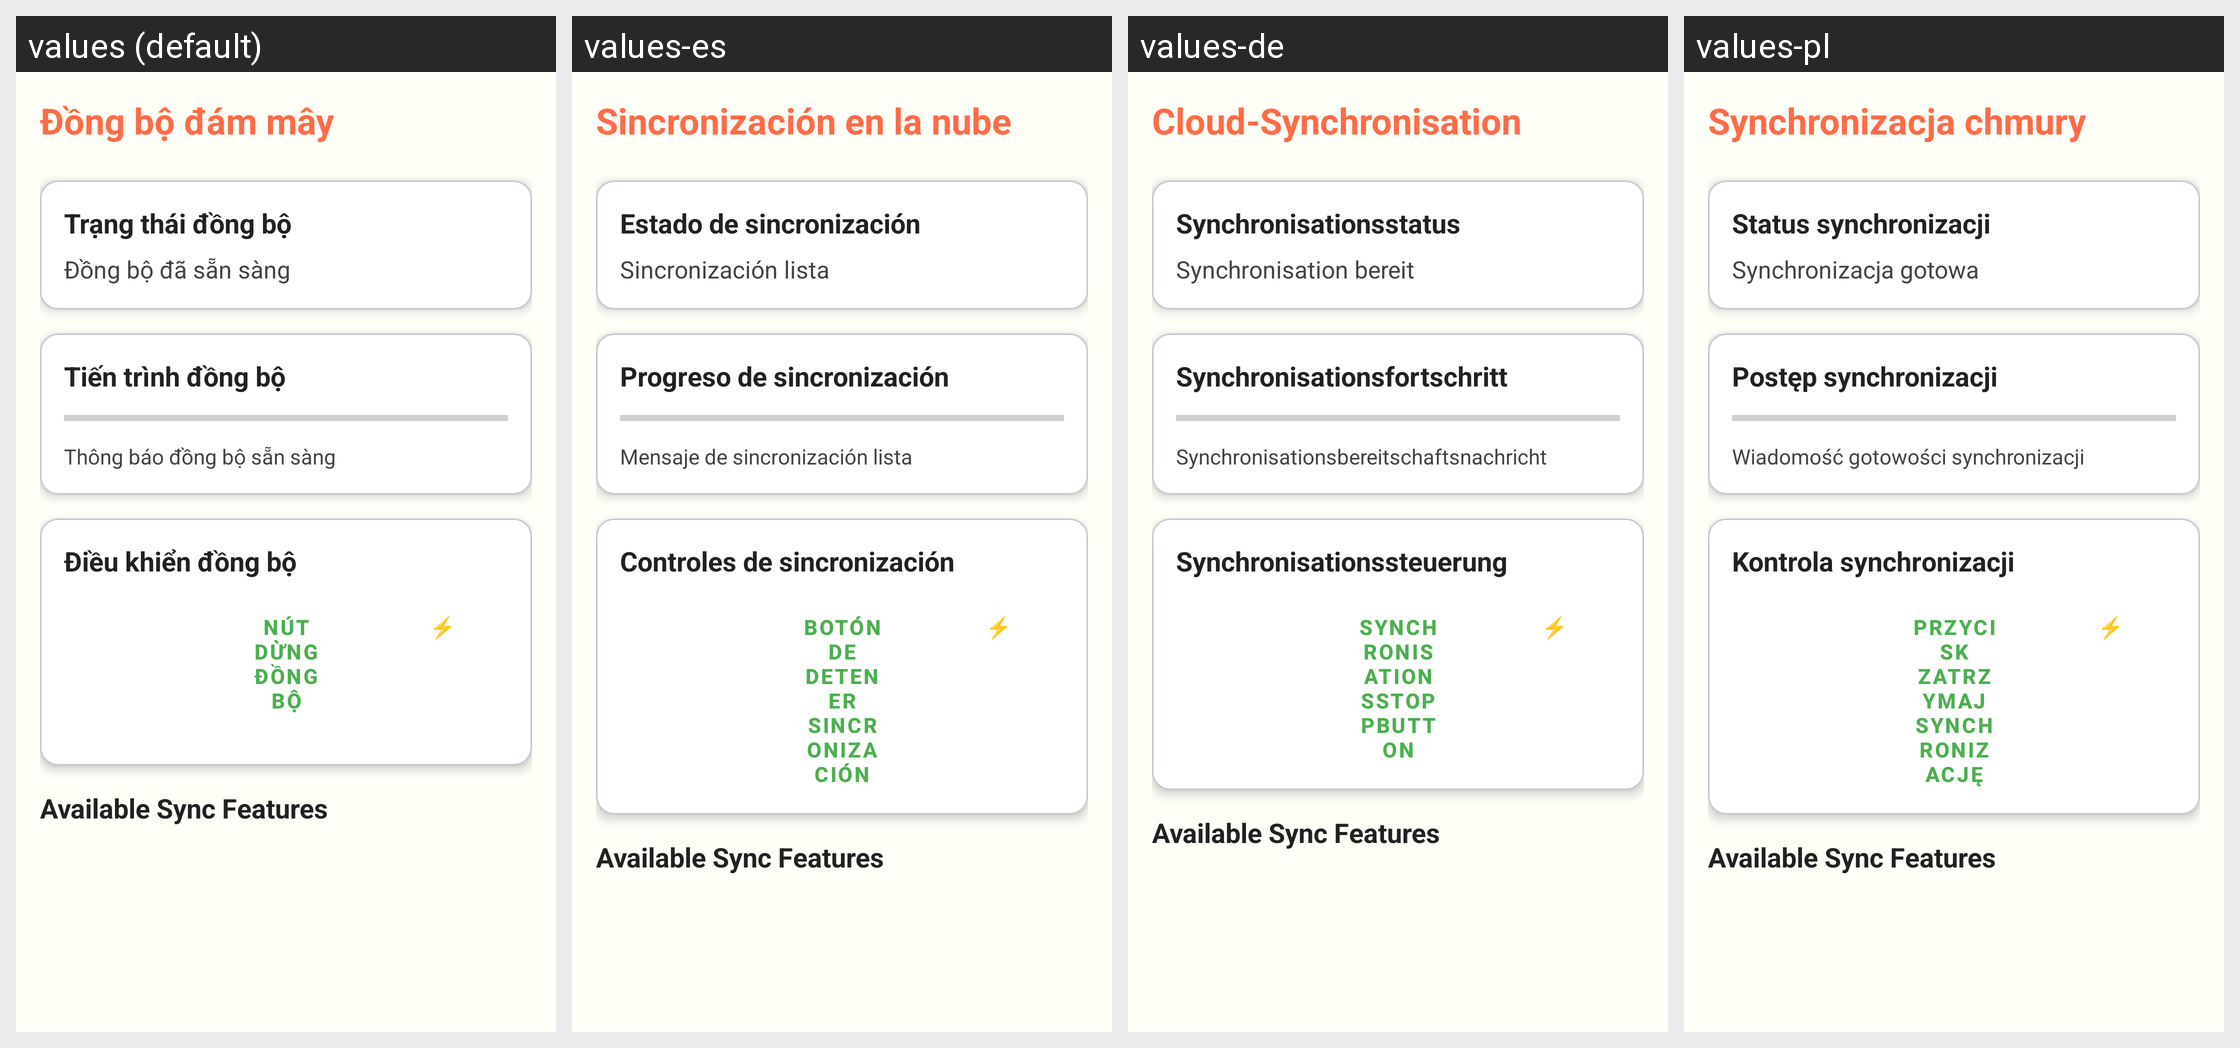

Locale-by-locale string values for the Android screen shown in this grid:
Android screen res/layout/activity_cloud_sync.xml rendered under 4 locales, left to right: values (default), values-es, values-de, values-pl. Device: Nexus 5 (rendered at 1080×1920; each locale shown at half size, 540×960, under a caption strip naming it); theme Theme.ColoringShapes.
Other locales in the repository, not shown: values-ar, values-en, values-it, values-ja, values-ko, values-th, values-zh.
Strings drawn on this screen, with the default value and each locale's value (text and hints the layout hard-codes, and strings that could not be matched under every locale, appear in the picture but are not listed):

cloud_sync
  values: Đồng bộ đám mây
  values-es: Sincronización en la nube
  values-de: Cloud-Synchronisation
  values-pl: Synchronizacja chmury

sync_status
  values: Trạng thái đồng bộ
  values-es: Estado de sincronización
  values-de: Synchronisationsstatus
  values-pl: Status synchronizacji

sync_ready
  values: Đồng bộ đã sẵn sàng
  values-es: Sincronización lista
  values-de: Synchronisation bereit
  values-pl: Synchronizacja gotowa

sync_progress
  values: Tiến trình đồng bộ
  values-es: Progreso de sincronización
  values-de: Synchronisationsfortschritt
  values-pl: Postęp synchronizacji

sync_ready_message
  values: Thông báo đồng bộ sẵn sàng
  values-es: Mensaje de sincronización lista
  values-de: Synchronisationsbereitschaftsnachricht
  values-pl: Wiadomość gotowości synchronizacji

sync_controls
  values: Điều khiển đồng bộ
  values-es: Controles de sincronización
  values-de: Synchronisationssteuerung
  values-pl: Kontrola synchronizacji

sync_stop_button
  values: Nút dừng đồng bộ
  values-es: Botón de detener sincronización
  values-de: Synchronisationsstoppbutton
  values-pl: Przycisk zatrzymaj synchronizację
